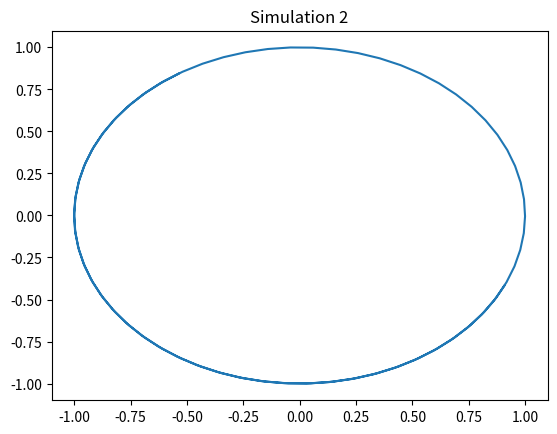

Write Python code to recreate this figure.
import numpy as np
import matplotlib.pyplot as plt
t = np.linspace(0, 10, 100)
x = np.sin(t + 2)
y = np.cos(t + 2)
plt.plot(x, y)
plt.title('Simulation 2')
plt.show()
